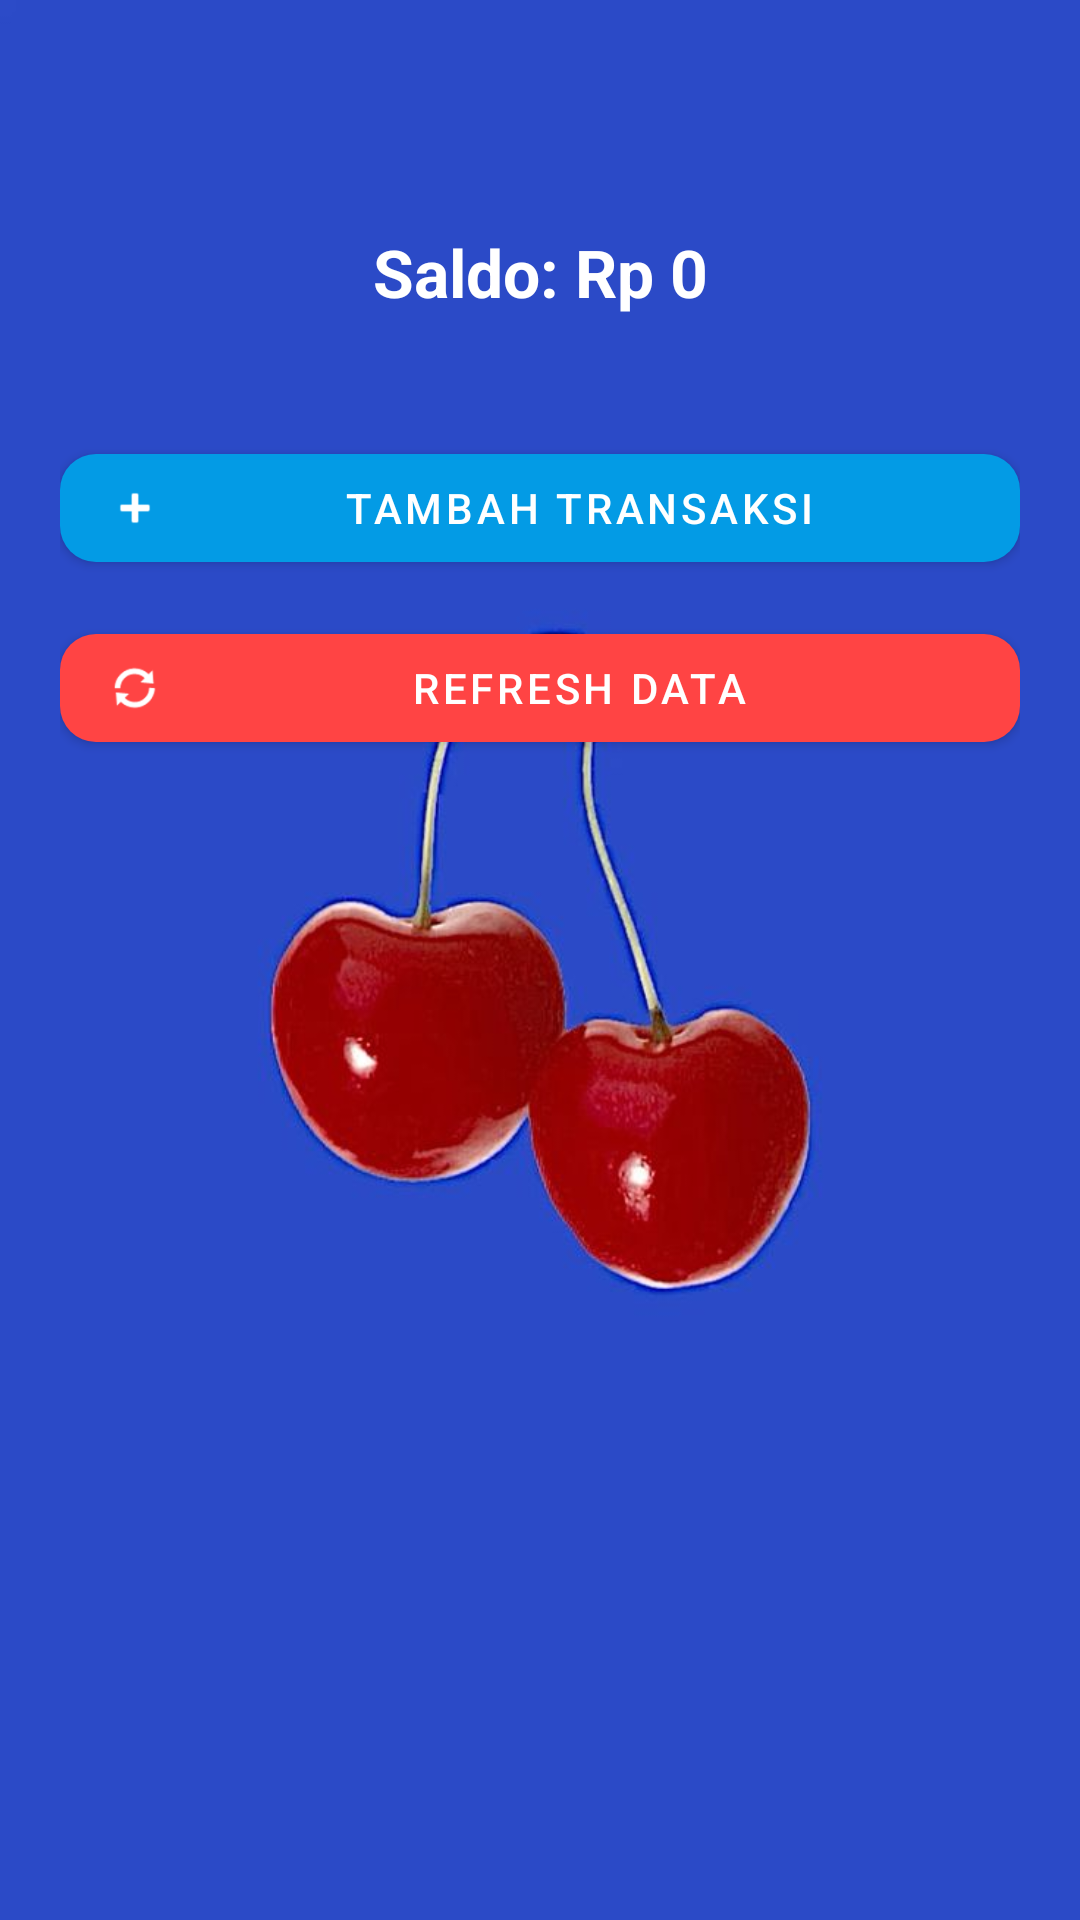

Layout XML and referenced resources for this Android screen:
<!-- AndroidManifest.xml: application theme Theme.Yoy -->
<!-- res/layout/activity_main.xml -->
<LinearLayout xmlns:android="http://schemas.android.com/apk/res/android"
    xmlns:app="http://schemas.android.com/apk/res-auto"
    android:orientation="vertical"
    android:padding="20dp"
    android:layout_width="match_parent"
    android:layout_height="match_parent"
    android:background="@drawable/oooo">

    
    <TextView
        android:id="@+id/tvSaldo"
        android:text="Saldo: Rp 0"
        android:textColor="@color/white"
        android:textSize="22sp"
        android:textStyle="bold"
        android:gravity="center"
        android:layout_marginTop="40dp"
        android:layout_width="match_parent"
        android:layout_height="wrap_content"
        android:padding="16dp" />

    
    <com.google.android.material.button.MaterialButton
        android:id="@+id/btnTambah"
        android:text="Tambah Transaksi"
        style="@style/Widget.MaterialComponents.Button"
        android:layout_width="match_parent"
        android:layout_height="wrap_content"
        android:layout_marginTop="24dp"
        app:cornerRadius="12dp"
        app:icon="@android:drawable/ic_input_add"
        app:iconTint="@android:color/white"
        app:backgroundTint="#039BE5" />

    
    <com.google.android.material.button.MaterialButton
        android:id="@+id/btnLihat"
        android:text="Refresh Data"
        style="@style/Widget.MaterialComponents.Button"
        android:layout_width="match_parent"
        android:layout_height="wrap_content"
        android:layout_marginTop="12dp"
        app:cornerRadius="12dp"
        app:icon="@android:drawable/ic_popup_sync"
        app:iconTint="@android:color/white"
        app:backgroundTint="@android:color/holo_red_light" />

    
    <ListView
        android:id="@+id/listTransaksi"
        android:layout_width="match_parent"
        android:layout_height="0dp"
        android:layout_weight="1"
        android:dividerHeight="10dp"
        android:paddingTop="16dp"
        android:paddingBottom="16dp" />
</LinearLayout>
<!-- resources referenced by this layout -->
<resources>
  <!-- drawable oooo: jpg bitmap (drawable, 21414 bytes) -->
  <style name="Theme.Yoy" parent="Base.Theme.Yoy" />
  <style name="Base.Theme.Yoy" parent="Theme.Material3.DayNight.NoActionBar">
          
          
      </style>
  <!-- not gathered from this repository: default colours our renderer supplied (Android Studio template values) -->
  <color name="white">#FFFFFFFF</color>
</resources>
